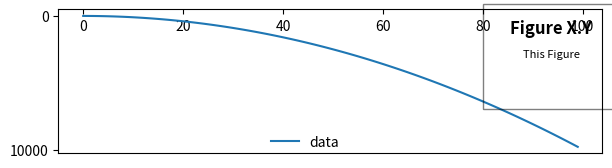

Write Python code to recreate this figure.
import matplotlib.pyplot as plt


def add_title(fig, x_guide=0.88, y_guide=0.1, title="Figure X.Y", subtitle="This Figure"):
    fig.suptitle('                  \n'
                 '                 ', x=x_guide, y=y_guide - .01,
                 bbox={'facecolor': 'none', 'alpha': 0.5, 'pad': 25})
    plt.text(x=x_guide, y=y_guide, s=title, fontsize=12, ha="center", fontweight='bold', transform=fig.transFigure)
    plt.text(x=x_guide, y=y_guide / 2, s=subtitle, fontsize=8, ha="center",
             transform=fig.transFigure)
    return fig


def plot():
    fig, ax = plt.subplots(1, 1)
    ax.set_position([0.11, 0.15, 0.85, -.3])
    x = [x for x in range(100)]
    y = [x * x for x in range(100)]
    add_title(fig)
    plt.plot(x, y, label='data')
    plt.legend(loc='lower left', bbox_to_anchor=(0.38, 1.01), ncol=2,
               borderaxespad=0, frameon=False)
    return fig


if __name__ == '__main__':
    plot()
    plt.show()
